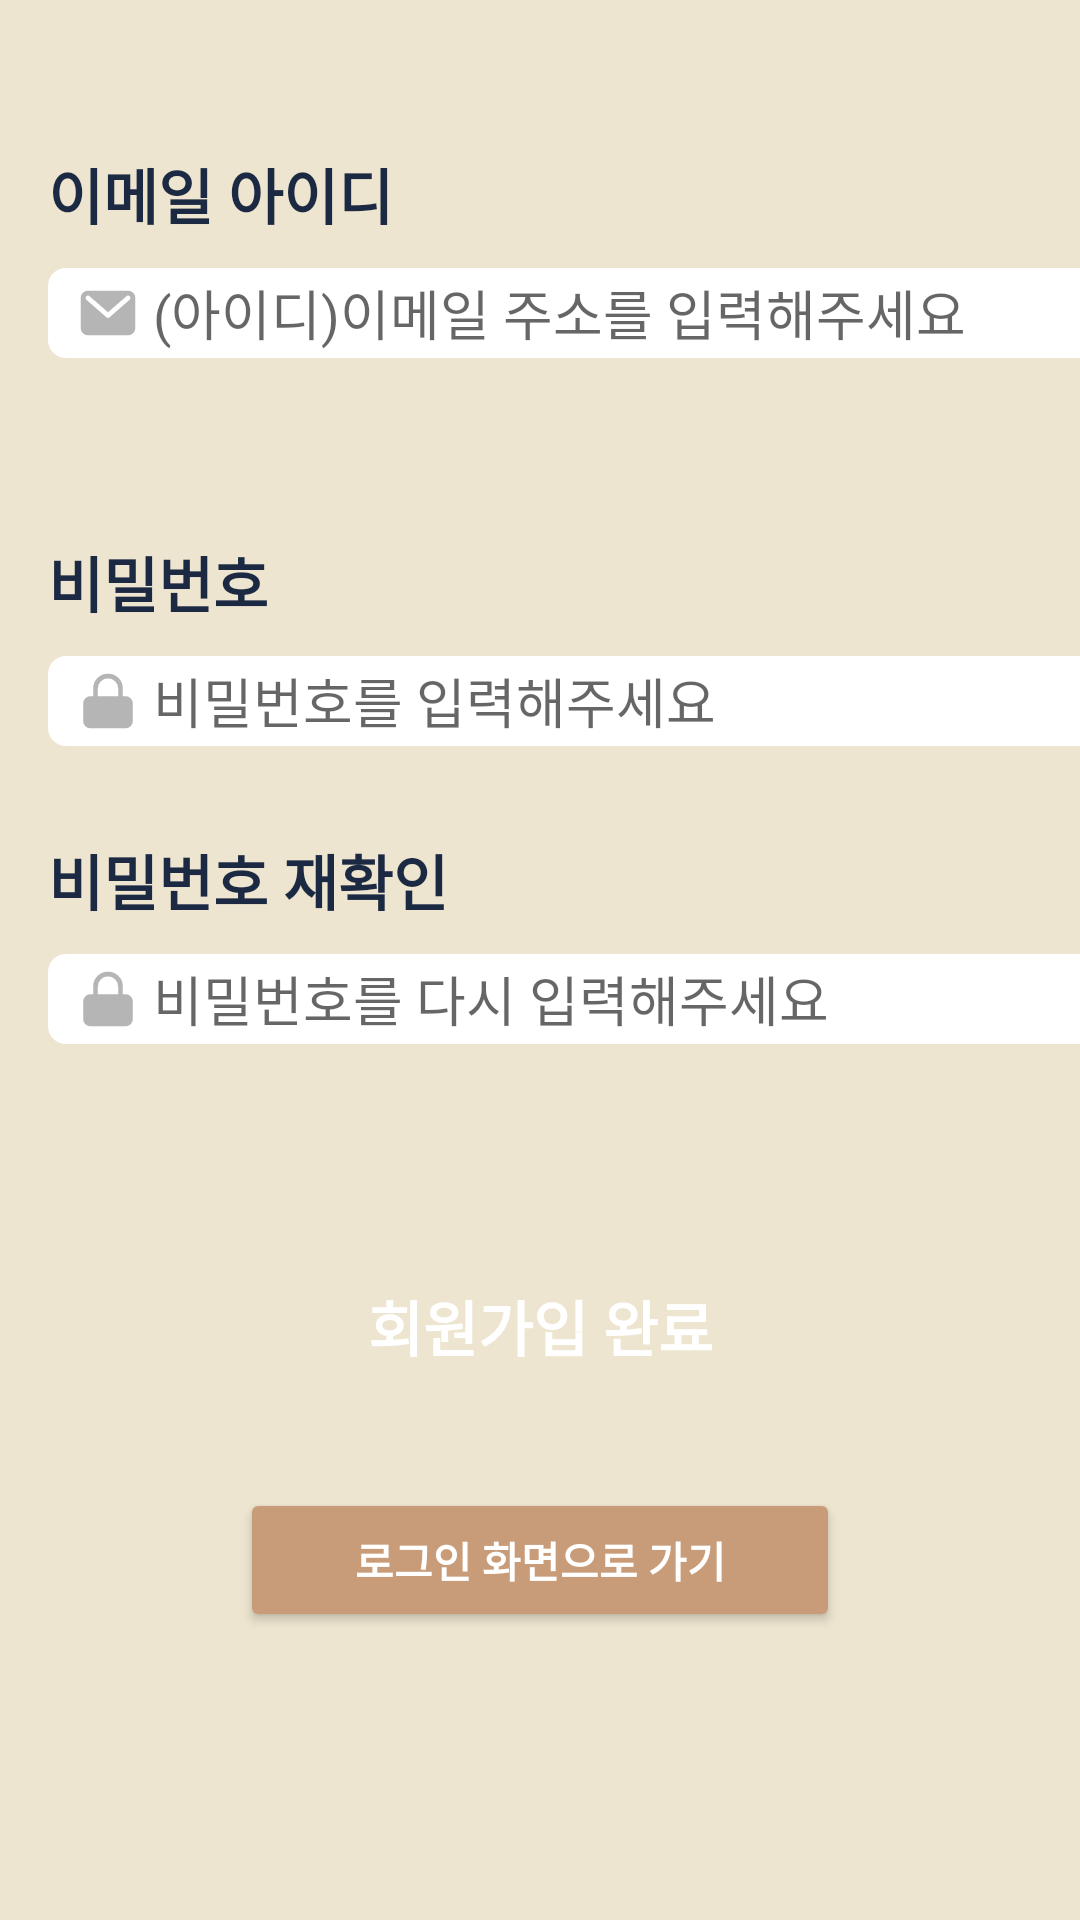

Write the Android layout XML for this screen, with the resource values it uses.
<!-- AndroidManifest.xml: application theme Theme.And16 -->
<!-- res/layout/activity_sign_up.xml -->
<?xml version="1.0" encoding="utf-8"?>
<androidx.constraintlayout.widget.ConstraintLayout xmlns:android="http://schemas.android.com/apk/res/android"
    xmlns:app="http://schemas.android.com/apk/res-auto"
    xmlns:tools="http://schemas.android.com/tools"
    android:layout_width="match_parent"
    android:layout_height="match_parent"
    android:background="@color/Background_Ivory"
    tools:context=".Start.SignUp">

    
    <TextView
        android:id="@+id/title_emailid_textView"
        android:layout_width="wrap_content"
        android:layout_height="wrap_content"
        android:layout_marginStart="16dp"
        android:layout_marginTop="50dp"
        android:text="이메일 아이디"
        android:textColor="@color/Active_Text"
        android:textSize="20sp"
        android:textStyle="bold"
        app:layout_constraintStart_toStartOf="parent"
        app:layout_constraintTop_toTopOf="parent" />

    
    <EditText
        android:id="@+id/emailEditText"
        android:layout_width="350dp"
        android:layout_height="30dp"
        android:layout_marginTop="10dp"
        android:background="@drawable/ic_signup_input_background"
        android:backgroundTint="@color/Maincolor_White"
        android:ems="10"
        android:hint="(아이디)이메일 주소를 입력해주세요"
        android:inputType="textPersonName"
        android:paddingLeft="35dp"
        android:textColor="@color/Active_Text"
        app:layout_constraintStart_toStartOf="@+id/title_emailid_textView"
        app:layout_constraintTop_toBottomOf="@+id/title_emailid_textView"
        tools:ignore="TouchTargetSizeCheck" />

    
    <ImageView
        android:id="@+id/email_icon_imageView"
        android:layout_width="20dp"
        android:layout_height="20dp"
        android:layout_marginStart="10dp"
        app:layout_constraintBottom_toBottomOf="@+id/emailEditText"
        app:layout_constraintStart_toStartOf="@+id/emailEditText"
        app:layout_constraintTop_toTopOf="@+id/emailEditText"
        app:srcCompat="@drawable/ic_email_icon_19" />

    
    <ImageView
        android:id="@+id/dividingLine_imageView1"
        android:layout_width="wrap_content"
        android:layout_height="wrap_content"
        android:layout_marginStart="16dp"
        android:layout_marginTop="30dp"
        android:layout_marginEnd="16dp"
        app:layout_constraintEnd_toEndOf="parent"
        app:layout_constraintStart_toStartOf="parent"
        app:layout_constraintTop_toBottomOf="@+id/emailEditText"
        app:srcCompat="@drawable/ic_divide_line" />

    
    <TextView
        android:id="@+id/title_password_textView"
        android:layout_width="wrap_content"
        android:layout_height="wrap_content"
        android:layout_marginStart="16dp"
        android:layout_marginTop="30dp"
        android:text="비밀번호"
        android:textColor="@color/Active_Text"
        android:textSize="20sp"
        android:textStyle="bold"
        app:layout_constraintStart_toStartOf="parent"
        app:layout_constraintTop_toBottomOf="@+id/dividingLine_imageView1" />

    
    <EditText
        android:id="@+id/passWordEditText"
        android:layout_width="350dp"
        android:layout_height="30dp"
        android:layout_marginStart="16dp"
        android:layout_marginTop="10dp"
        android:background="@drawable/ic_signup_input_background"
        android:backgroundTint="@color/Maincolor_White"
        android:ems="10"
        android:hint="비밀번호를 입력해주세요"
        android:inputType="textPersonName"
        android:paddingLeft="35dp"
        android:textColor="@color/Active_Text"
        app:layout_constraintStart_toStartOf="parent"
        app:layout_constraintTop_toBottomOf="@+id/title_password_textView"
        tools:ignore="TouchTargetSizeCheck" />

    
    <ImageView
        android:id="@+id/password_icon_imageView"
        android:layout_width="20dp"
        android:layout_height="20dp"
        android:layout_marginStart="10dp"
        app:layout_constraintBottom_toBottomOf="@+id/passWordEditText"
        app:layout_constraintStart_toStartOf="@+id/passWordEditText"
        app:layout_constraintTop_toTopOf="@+id/passWordEditText"
        app:srcCompat="@drawable/ic_password_icon_19" />

    
    <TextView
        android:id="@+id/title_password_check_textView"
        android:layout_width="wrap_content"
        android:layout_height="wrap_content"
        android:layout_marginStart="16dp"
        android:layout_marginTop="30dp"
        android:text="비밀번호 재확인"
        android:textColor="@color/Active_Text"
        android:textSize="20sp"
        android:textStyle="bold"
        app:layout_constraintStart_toStartOf="parent"
        app:layout_constraintTop_toBottomOf="@+id/passWordEditText" />

    
    <EditText
        android:id="@+id/passWordCheckEditText"
        android:layout_width="350dp"
        android:layout_height="30dp"
        android:layout_marginStart="16dp"
        android:layout_marginTop="10dp"
        android:background="@drawable/ic_signup_input_background"
        android:backgroundTint="@color/Maincolor_White"
        android:ems="10"
        android:hint="비밀번호를 다시 입력해주세요"
        android:inputType="textPersonName"
        android:paddingLeft="35dp"
        android:textColor="@color/Active_Text"
        app:layout_constraintStart_toStartOf="parent"
        app:layout_constraintTop_toBottomOf="@+id/title_password_check_textView"
        tools:ignore="TouchTargetSizeCheck" />

    
    <ImageView
        android:id="@+id/passwordcheck_icon_imageView"
        android:layout_width="20dp"
        android:layout_height="20dp"
        android:layout_marginStart="10dp"
        app:layout_constraintBottom_toBottomOf="@+id/passWordCheckEditText"
        app:layout_constraintStart_toStartOf="@+id/passWordCheckEditText"
        app:layout_constraintTop_toTopOf="@+id/passWordCheckEditText"
        app:srcCompat="@drawable/ic_password_icon_19" />

    
    <android.widget.Button
        android:id="@+id/signUpButton"
        android:layout_width="wrap_content"
        android:layout_height="wrap_content"
        android:layout_gravity="center"
        android:layout_marginStart="16dp"
        android:layout_marginTop="70dp"
        android:layout_marginEnd="16dp"
        android:background="@drawable/ic_signup_button_background"
        android:backgroundTint="@color/Maincolor_Brown3"
        android:text="회원가입 완료"
        android:textColor="@color/White_Text"
        android:textSize="20sp"
        android:textStyle="bold"
        app:layout_constraintEnd_toEndOf="parent"
        app:layout_constraintStart_toStartOf="parent"
        app:layout_constraintTop_toBottomOf="@+id/passWordCheckEditText" />

    
    <android.widget.Button
        android:id="@+id/gotoLoginButton"
        android:layout_width="200dp"
        android:layout_height="wrap_content"
        android:layout_gravity="center"
        android:layout_marginStart="16dp"
        android:layout_marginTop="30dp"
        android:layout_marginEnd="16dp"
        android:backgroundTint="@color/Maincolor_Brown1"
        android:text="로그인 화면으로 가기"
        android:textColor="@color/White_Text"
        android:textStyle="bold"
        app:layout_constraintEnd_toEndOf="parent"
        app:layout_constraintStart_toStartOf="parent"
        app:layout_constraintTop_toBottomOf="@+id/signUpButton" />


</androidx.constraintlayout.widget.ConstraintLayout>
<!-- resources referenced by this layout -->
<resources>
  <color name="Active_Text">#1C2943</color>
  <color name="Background_Ivory">#EDE5CF</color>
  <color name="Maincolor_Brown1">#C99C79</color>
  <color name="Maincolor_Brown3">#593521</color>
  <color name="Maincolor_White">#FFFFFF</color>
  <color name="White_Text">#FFFFFF</color>
  <!-- drawable ic_email_icon_19 (drawable) -->
  <vector xmlns:android="http://schemas.android.com/apk/res/android"
      android:width="19dp"
      android:height="19dp"
      android:viewportWidth="19"
      android:viewportHeight="19">
    <path
        android:pathData="M3.166,3.167H15.833C16.704,3.167 17.416,3.879 17.416,4.75V14.25C17.416,15.121 16.704,15.833 15.833,15.833H3.166C2.296,15.833 1.583,15.121 1.583,14.25V4.75C1.583,3.879 2.296,3.167 3.166,3.167Z"
        android:strokeLineJoin="round"
        android:strokeWidth="1.5"
        android:fillColor="#B5B5B5"
        android:strokeColor="#B5B5B5"
        android:strokeLineCap="round"/>
    <path
        android:pathData="M15.834,4.75L9.5,10.292L3.167,4.75"
        android:strokeLineJoin="round"
        android:strokeWidth="1.5"
        android:fillColor="#00000000"
        android:strokeColor="#ffffff"
        android:strokeLineCap="round"/>
  </vector>
  <!-- drawable ic_password_icon_19 (drawable) -->
  <vector xmlns:android="http://schemas.android.com/apk/res/android"
      android:width="19dp"
      android:height="19dp"
      android:viewportWidth="19"
      android:viewportHeight="19">
    <path
        android:pathData="M15.042,8.708H3.958C3.084,8.708 2.375,9.417 2.375,10.292V15.833C2.375,16.708 3.084,17.417 3.958,17.417H15.042C15.916,17.417 16.625,16.708 16.625,15.833V10.292C16.625,9.417 15.916,8.708 15.042,8.708Z"
        android:strokeLineJoin="round"
        android:strokeWidth="1.5"
        android:fillColor="#B5B5B5"
        android:strokeColor="#B5B5B5"
        android:strokeLineCap="round"/>
    <path
        android:pathData="M5.542,8.708V5.542C5.542,4.492 5.959,3.485 6.701,2.743C7.444,2.001 8.451,1.584 9.5,1.584C10.55,1.584 11.557,2.001 12.299,2.743C13.042,3.485 13.459,4.492 13.459,5.542V8.708"
        android:strokeLineJoin="round"
        android:strokeWidth="1.5"
        android:fillColor="#00000000"
        android:strokeColor="#B5B5B5"
        android:strokeLineCap="round"/>
  </vector>
  <!-- drawable ic_signup_input_background (drawable) -->
  <vector xmlns:android="http://schemas.android.com/apk/res/android"
      android:width="291dp"
      android:height="25dp"
      android:viewportWidth="291"
      android:viewportHeight="25">
    <path
        android:pathData="M5,0L286,0A5,5 0,0 1,291 5L291,20A5,5 0,0 1,286 25L5,25A5,5 0,0 1,0 20L0,5A5,5 0,0 1,5 0z"
        android:fillColor="#ffffff"/>
  </vector>
  <style name="Theme.And16" parent="Theme.MaterialComponents.DayNight.DarkActionBar">
          
          <item name="colorPrimary">@color/Maincolor_Brown1</item>
          <item name="colorPrimaryVariant">@color/Maincolor_Black</item>
          <item name="colorOnPrimary">@color/Maincolor_Brown1</item>
          
          <item name="colorSecondary">@color/Maincolor_Brown1</item>
          <item name="colorSecondaryVariant">@color/Maincolor_Brown2</item>
          <item name="colorOnSecondary">@color/Maincolor_Black</item>
          
          <item name="android:statusBarColor" tools:targetApi="l">?attr/colorPrimaryVariant</item>
          
      </style>
  <color name="Maincolor_Black">#090909</color>
  <color name="Maincolor_Brown2">#733D31</color>
</resources>
